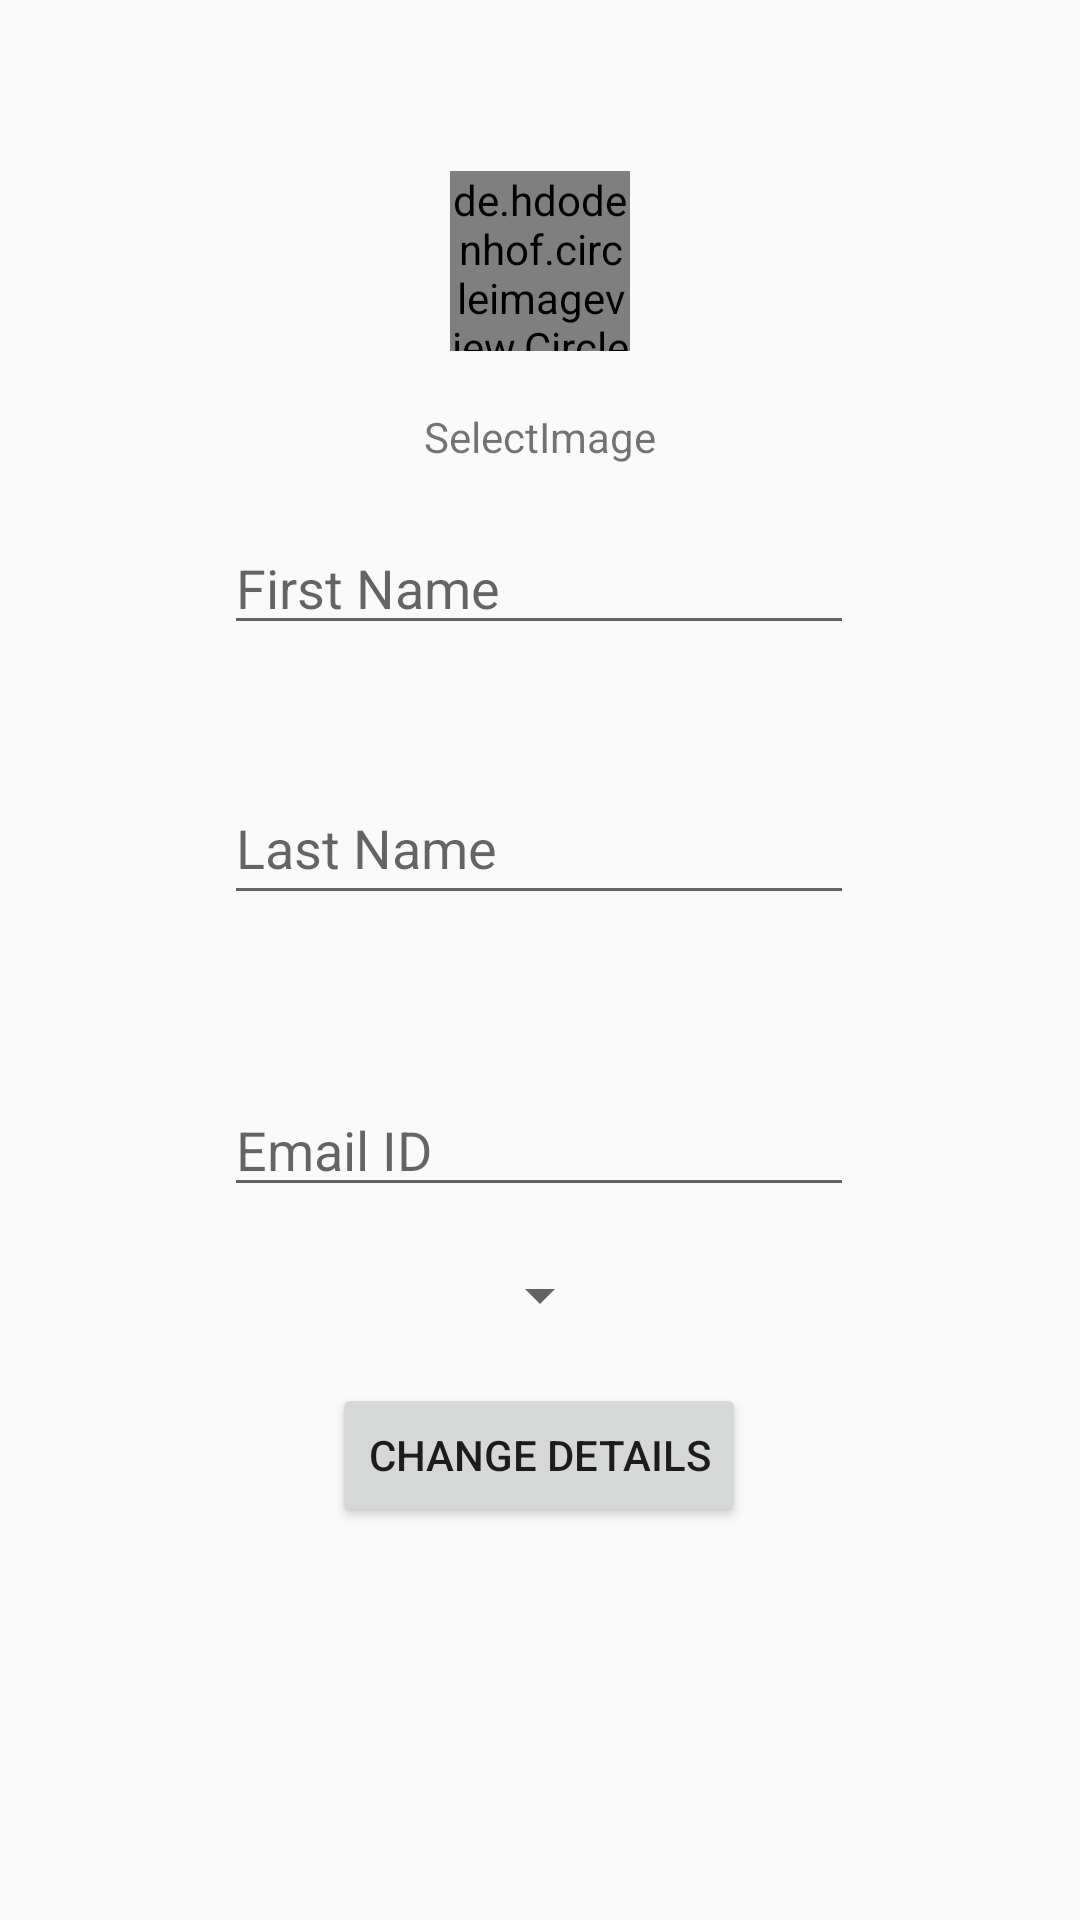

Produce the Android XML layout that renders to this screen, including the resource entries it uses.
<!-- AndroidManifest.xml: application theme Theme.TestBox -->
<!-- res/layout/activity_change_profile.xml -->
<?xml version="1.0" encoding="utf-8"?>
<androidx.constraintlayout.widget.ConstraintLayout xmlns:android="http://schemas.android.com/apk/res/android"
    xmlns:app="http://schemas.android.com/apk/res-auto"
    xmlns:tools="http://schemas.android.com/tools"
    android:layout_width="match_parent"
    android:layout_height="match_parent"
    tools:context=".ChangeProfile">


    <de.hdodenhof.circleimageview.CircleImageView
        android:id="@+id/profilePic"
        android:layout_width="60dp"
        android:layout_height="60dp"
        android:layout_gravity="center"
        android:layout_marginVertical="10sp"
        android:src="@drawable/profilepic"
        app:layout_constraintBottom_toTopOf="@+id/editTextTextPersonName3"
        app:layout_constraintEnd_toEndOf="parent"
        app:layout_constraintStart_toStartOf="parent"
        app:layout_constraintTop_toTopOf="parent" />

    <Button
        android:id="@+id/button"
        android:layout_width="wrap_content"
        android:layout_height="wrap_content"
        android:text="Change Details"
        app:layout_constraintBottom_toBottomOf="parent"
        app:layout_constraintEnd_toEndOf="parent"
        app:layout_constraintHorizontal_bias="0.498"
        app:layout_constraintStart_toStartOf="parent"
        app:layout_constraintTop_toBottomOf="@+id/editTextTextPersonName"
        app:layout_constraintVertical_bias="0.543" />

    <EditText
        android:id="@+id/editTextTextPersonName"
        android:layout_width="wrap_content"
        android:layout_height="wrap_content"
        android:ems="10"
        android:hint="Last Name"
        android:inputType="textPersonName"
        android:minHeight="48dp"
        app:layout_constraintBottom_toBottomOf="parent"
        app:layout_constraintEnd_toEndOf="parent"
        app:layout_constraintHorizontal_bias="0.497"
        app:layout_constraintStart_toStartOf="parent"
        app:layout_constraintTop_toTopOf="parent"
        app:layout_constraintVertical_bias="0.434" />

    <EditText
        android:id="@+id/editTextTextPersonName2"
        android:layout_width="wrap_content"
        android:layout_height="wrap_content"
        android:ems="10"
        android:hint="Email ID"
        android:inputType="textPersonName"
        app:layout_constraintBottom_toTopOf="@+id/button"
        app:layout_constraintEnd_toEndOf="parent"
        app:layout_constraintHorizontal_bias="0.497"
        app:layout_constraintStart_toStartOf="parent"
        app:layout_constraintTop_toBottomOf="@+id/editTextTextPersonName"
        app:layout_constraintVertical_bias="0.489" />

    <EditText
        android:id="@+id/editTextTextPersonName3"
        android:layout_width="wrap_content"
        android:layout_height="wrap_content"
        android:ems="10"
        android:hint="First Name"
        android:inputType="textPersonName"
        app:layout_constraintBottom_toTopOf="@+id/editTextTextPersonName"
        app:layout_constraintEnd_toEndOf="parent"
        app:layout_constraintHorizontal_bias="0.497"
        app:layout_constraintStart_toStartOf="parent"
        app:layout_constraintTop_toTopOf="parent"
        app:layout_constraintVertical_bias="0.806" />

    <Spinner
        android:id="@+id/branchSpinner"
        android:layout_width="wrap_content"
        android:layout_height="wrap_content"
        app:layout_constraintBottom_toTopOf="@+id/button"
        app:layout_constraintEnd_toEndOf="parent"
        app:layout_constraintStart_toStartOf="parent"
        app:layout_constraintTop_toBottomOf="@+id/editTextTextPersonName2" />

    <TextView
        android:id="@+id/selectimage"
        android:layout_width="wrap_content"
        android:layout_height="wrap_content"
        android:text="SelectImage"
        app:layout_constraintBottom_toTopOf="@+id/editTextTextPersonName3"
        app:layout_constraintEnd_toEndOf="parent"
        app:layout_constraintStart_toStartOf="parent"
        app:layout_constraintTop_toBottomOf="@+id/profilePic" />


</androidx.constraintlayout.widget.ConstraintLayout>
<!-- resources referenced by this layout -->
<resources>
  <style name="Theme.TestBox" parent="Theme.AppCompat.DayNight.DarkActionBar">
          
          <item name="colorPrimary">@color/actionBarColor</item>
          <item name="colorPrimaryVariant">@color/purple_700</item>
          <item name="colorOnPrimary">@color/white</item>
          
          <item name="colorSecondary">@color/teal_200</item>
          <item name="colorSecondaryVariant">@color/teal_700</item>
          <item name="colorOnSecondary">@color/black</item>
          
          <item name="android:statusBarColor" tools:targetApi="l">@color/statusBarColor</item>
          
  
          
          <item name="titleTextColor">@color/titleTextColor</item>
  
          <item name="drawerArrowStyle">@style/Hamburger</item>
      </style>
  <color name="actionBarColor">#FFD8BC</color>
  <color name="purple_700">#FF3700B3</color>
  <color name="white">#FFFFFFFF</color>
  <color name="teal_200">#FF03DAC5</color>
  <color name="teal_700">#FF018786</color>
  <color name="black">#FF000000</color>
  <color name="statusBarColor">#FAD1B4</color>
  <color name="titleTextColor">#BD7050</color>
  <style name="Hamburger" parent="Widget.AppCompat.DrawerArrowToggle">
          <item name="spinBars">true</item>
          <item name="color">@color/hamburgerColor</item>
          <item name="backgroundColor">@color/hamburgerColor</item>
          <item name="backgroundTint">@color/hamburgerColor</item>
      </style>
  <color name="hamburgerColor">#FFAF92</color>
</resources>
